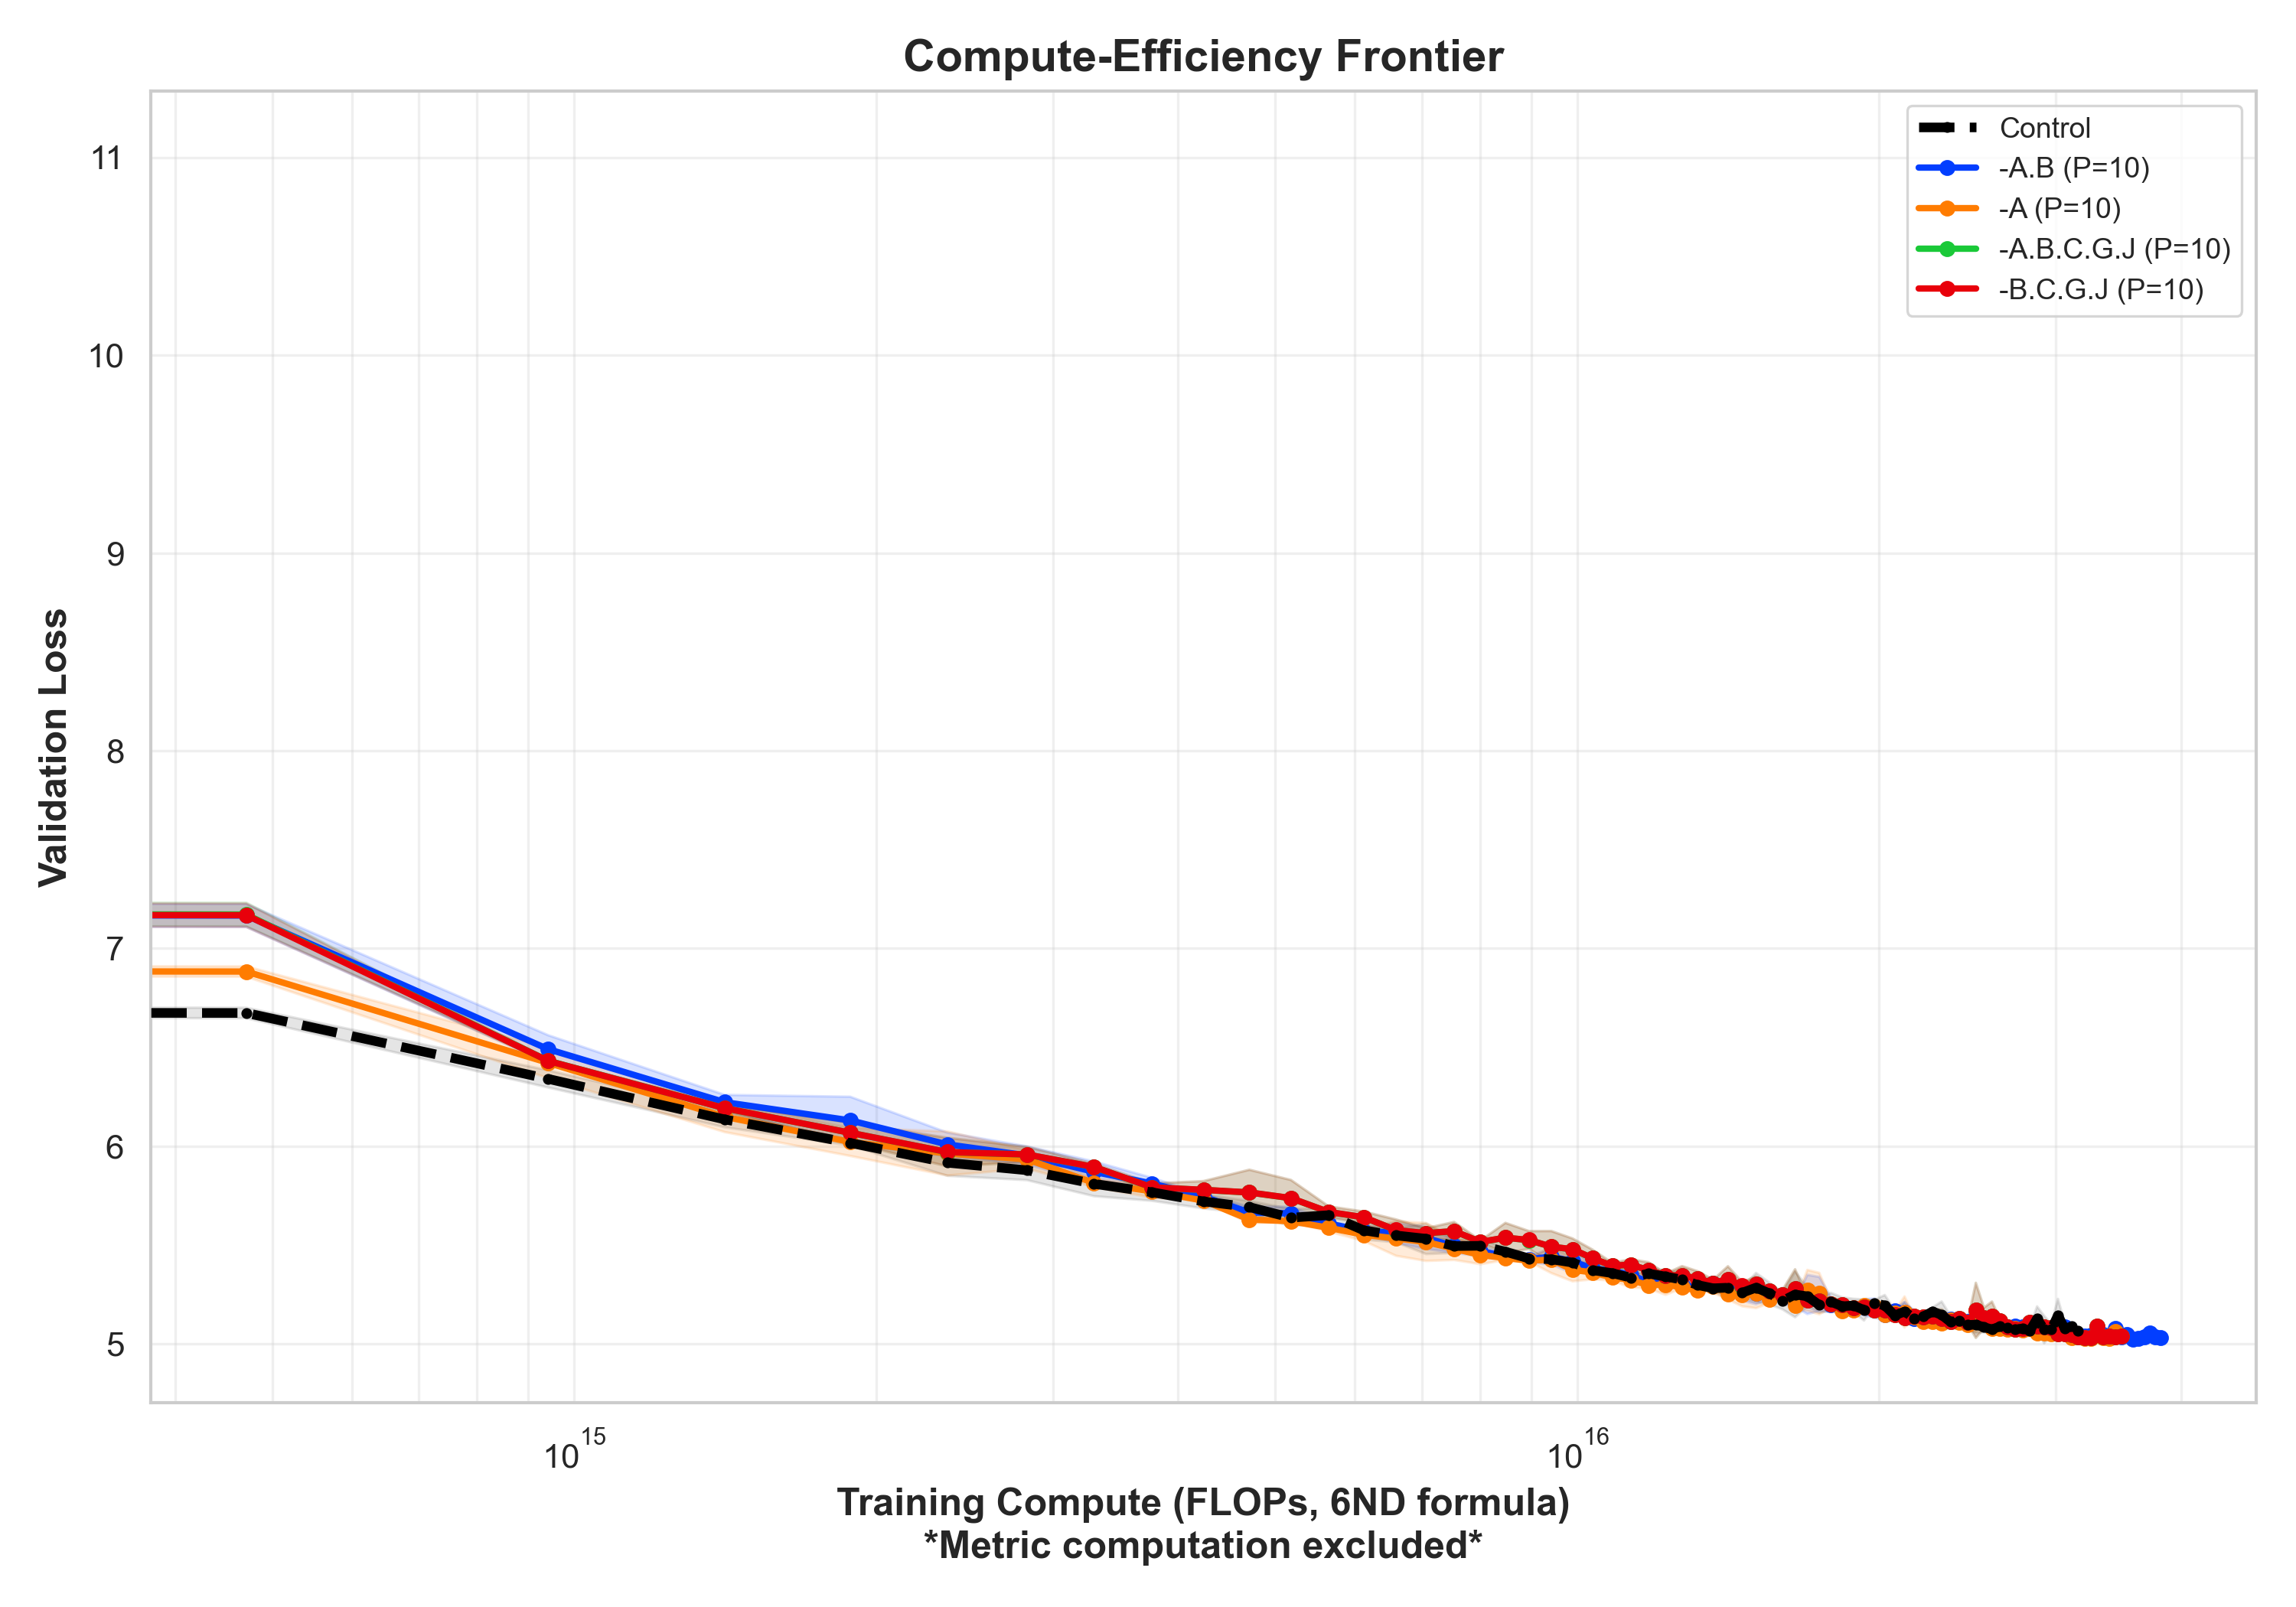

Source data for this figure (header and first rows):
metric_name, precond_batches, cumulative_compute, mean, ci
control, 0, 0.0, 11.02, 0.00966
control, 0, 471123910158336, 6.674, 0.02656
control, 0, 942247820316672, 6.34, 0.0438
control, 0, 1413371730475008.0, 6.135, 0.03974
control, 0, 1884495640633344.0, 6.016, 0.01359
control, 0, 2355619550791680.0, 5.916, 0.06613
control, 0, 2826743460950016.0, 5.878, 0.05
control, 0, 3297867371108352.0, 5.81, 0.0626
control, 0, 3768991281266688.0, 5.767, 0.04328
control, 0, 4240115191425024.0, 5.721, 0.03549
control, 0, 4711239101583360.0, 5.692, 0.03112
control, 0, 5182363011741696.0, 5.638, 0.04396
control, 0, 5653486921900032.0, 5.651, 0.03582
control, 0, 6124610832058368.0, 5.574, 0.04723
control, 0, 6595734742216704.0, 5.549, 0.03454
control, 0, 7066858652375040.0, 5.532, 0.0775
control, 0, 7537982562533376.0, 5.495, 0.03485
control, 0, 8009106472691712.0, 5.496, 0.03119
control, 0, 8480230382850048.0, 5.466, 0.02288
control, 0, 8951354293008384.0, 5.432, 0.0198
control, 0, 9422478203166720.0, 5.428, 0.01422
control, 0, 9893602113325056.0, 5.411, 0.01207
control, 0, 1.0364726023483392e+16, 5.373, 0.03272
control, 0, 1.0835849933641728e+16, 5.358, 0.02509
control, 0, 1.1306973843800064e+16, 5.335, 0.02063
control, 0, 1.17780977539584e+16, 5.356, 0.03981
control, 0, 1.2249221664116736e+16, 5.341, 0.02707
control, 0, 1.2720345574275072e+16, 5.325, 0.04274
control, 0, 1.3191469484433408e+16, 5.297, 0.02346
control, 0, 1.3662593394591744e+16, 5.281, 0.01439
control, 0, 1.413371730475008e+16, 5.285, 0.0567
control, 0, 1.4604841214908416e+16, 5.259, 0.0278
control, 0, 1.5075965125066752e+16, 5.285, 0.07457
control, 0, 1.5547089035225088e+16, 5.255, 0.05524
control, 0, 1.6018212945383424e+16, 5.217, 0.04261
control, 0, 1.648933685554176e+16, 5.25, 0.1155
control, 0, 1.6960460765700096e+16, 5.24, 0.04919
control, 0, 1.7431584675858432e+16, 5.197, 0.03921
control, 0, 1.7902708586016768e+16, 5.213, 0.04507
control, 0, 1.8373832496175104e+16, 5.19, 0.04554
control, 0, 1.884495640633344e+16, 5.194, 0.0342
control, 0, 1.9316080316491776e+16, 5.172, 0.05331
control, 0, 1.978720422665011e+16, 5.206, 0.0171
control, 0, 2.025832813680845e+16, 5.194, 0.05321
control, 0, 2.0729452046966784e+16, 5.144, 0.02825
control, 0, 2.120057595712512e+16, 5.164, 0.04811
control, 0, 2.1671699867283456e+16, 5.129, 0.02013
control, 0, 2.214282377744179e+16, 5.139, 0.01094
control, 0, 2.261394768760013e+16, 5.164, 0.02078
control, 0, 2.3085071597758464e+16, 5.146, 0.06839
control, 0, 2.35561955079168e+16, 5.111, 0.03222
control, 0, 2.4027319418075136e+16, 5.118, 0.04234
control, 0, 2.449844332823347e+16, 5.096, 0.02042
control, 0, 2.496956723839181e+16, 5.098, 0.04341
control, 0, 2.5440691148550144e+16, 5.085, 0.026
control, 0, 2.591181505870848e+16, 5.074, 0.02554
control, 0, 2.6382938968866816e+16, 5.088, 0.04348
control, 0, 2.685406287902515e+16, 5.081, 0.01238
control, 0, 2.732518678918349e+16, 5.074, 0.02657
control, 0, 2.7796310699341824e+16, 5.078, 0.01792
... 314 more rows
